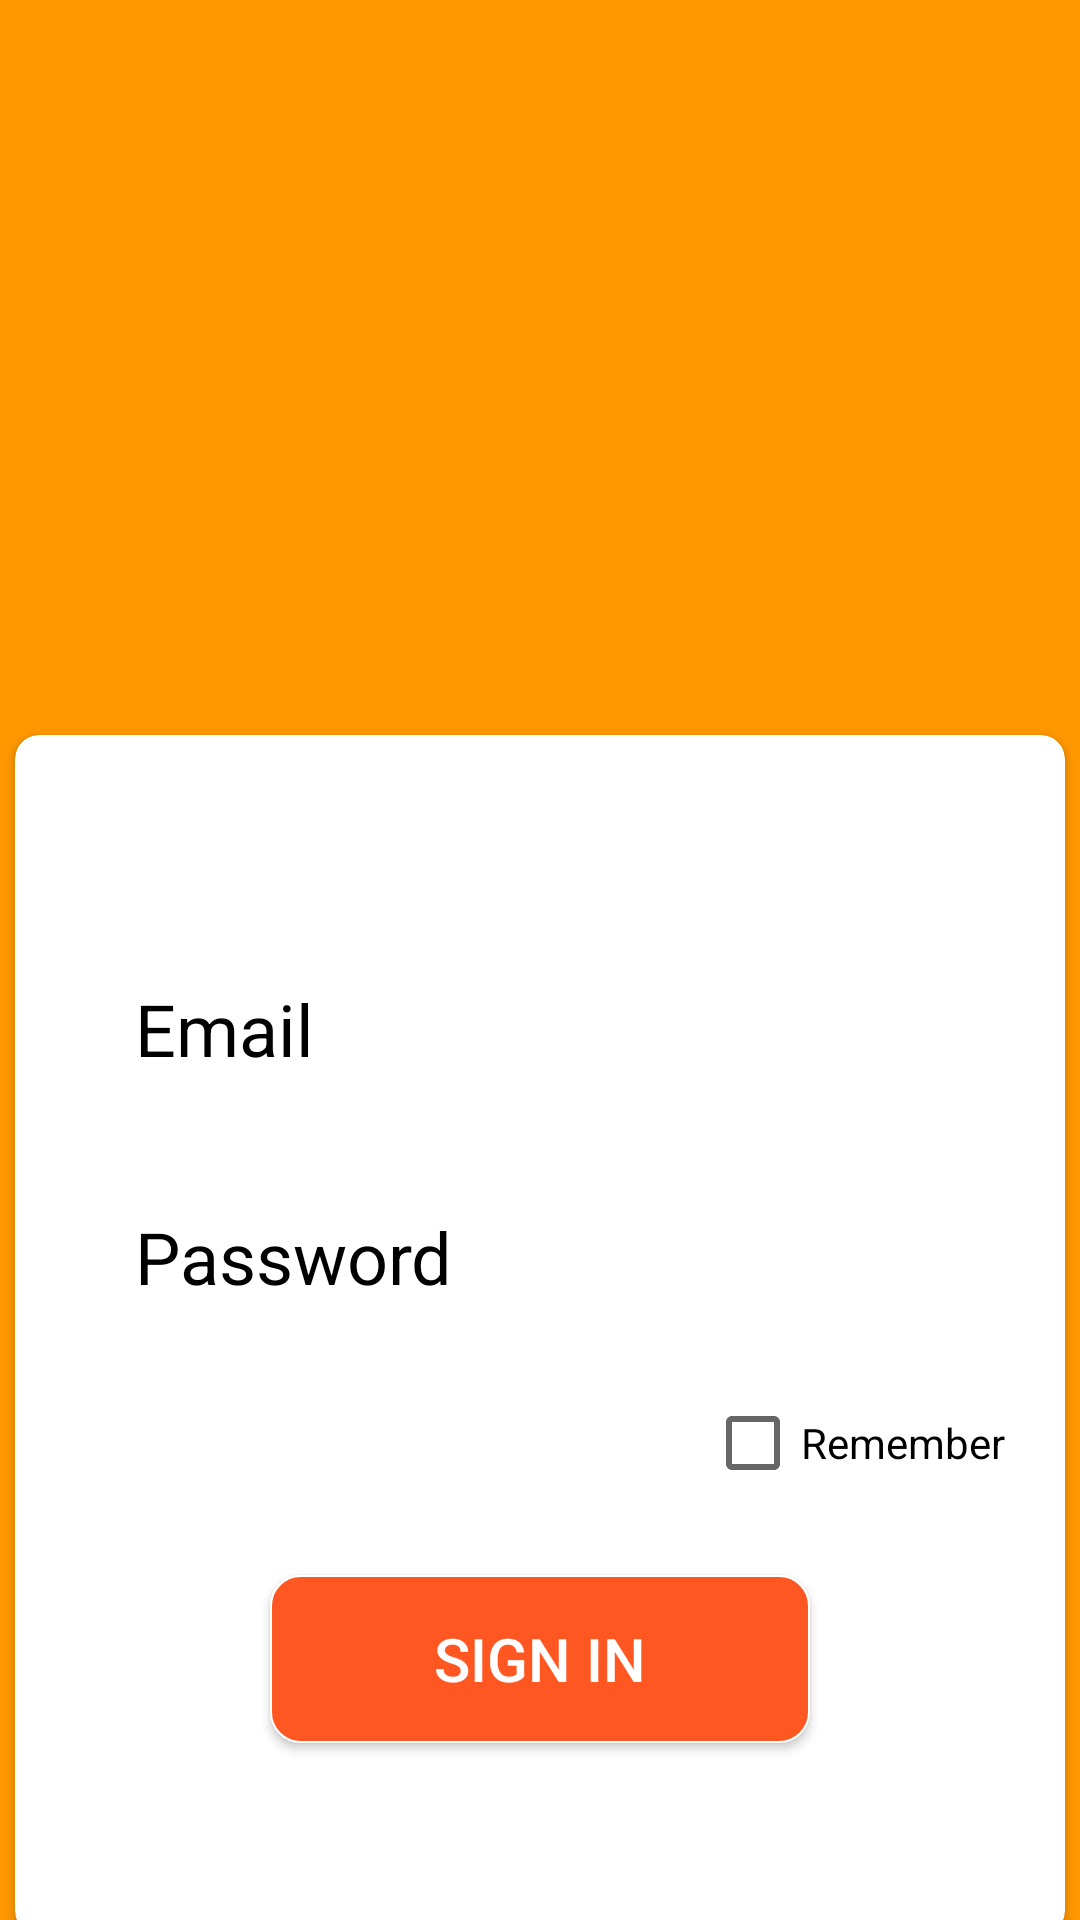

Android layout source for this screen:
<!-- AndroidManifest.xml: application theme Theme.Bai_KTCK -->
<!-- res/layout/activity_signin.xml -->
<?xml version="1.0" encoding="utf-8"?>
<LinearLayout xmlns:android="http://schemas.android.com/apk/res/android"
    xmlns:app="http://schemas.android.com/apk/res-auto"
    xmlns:tools="http://schemas.android.com/tools"
    android:layout_width="match_parent"
    android:background="#FF9800"
    android:orientation="vertical"
    android:layout_height="match_parent"
    tools:context=".Sign_In">
    <ImageView
        android:layout_gravity="center"
        android:layout_marginTop="45dp"
        android:layout_width="160dp"
        android:src="@drawable/icon2"
        android:layout_height="160dp"/>

    <androidx.cardview.widget.CardView
        android:layout_gravity="center"
        android:layout_marginTop="40dp"
        app:cardCornerRadius="8dp"
        android:layout_width="350dp"
        android:layout_height="400dp">
        <LinearLayout
            android:orientation="vertical"
            android:layout_width="match_parent"
            android:layout_height="match_parent">
            <EditText
                android:id="@+id/edt_email"
                android:background="@drawable/customboder"
                android:layout_marginTop="70dp"
                android:layout_marginLeft="20dp"
                android:layout_marginBottom="10dp"
                android:layout_marginRight="20dp"
                android:layout_width="match_parent"
                android:layout_height="56dp"
                android:hint="Email"
                android:paddingLeft="20dp"
                android:textSize="24dp"
                android:textColorHint="@color/black" />
            <EditText
                android:id="@+id/edt_pass"
                android:background="@drawable/customboder"
                android:layout_marginTop="10dp"
                android:layout_marginLeft="20dp"
                android:layout_marginBottom="10dp"
                android:layout_marginRight="20dp"
                android:layout_width="match_parent"
                android:layout_height="56dp"
                android:password="true"
                android:hint="Password"
                android:paddingLeft="20dp"
                android:textSize="24dp"
                android:textColorHint="@color/black" />
            <CheckBox
                android:id="@+id/checkbox"
                android:layout_gravity="right"
                android:layout_marginRight="20dp"
                android:text="Remember"
                android:layout_width="wrap_content"
                android:layout_height="wrap_content"/>

            <androidx.appcompat.widget.AppCompatButton
                android:layout_marginTop="20dp"
                android:layout_gravity="center"
                android:id="@+id/btn_signin"
                android:textColor="@color/white"
                android:textSize="20dp"
                android:text="Sign In"
                android:background="@drawable/custombuttom"
                android:layout_width="180dp"
                android:layout_height="56dp"/>
        </LinearLayout>

    </androidx.cardview.widget.CardView>


</LinearLayout>
<!-- resources referenced by this layout -->
<resources>
  <!-- drawable custombuttom (drawable) -->
  <?xml version="1.0" encoding="utf-8"?>
  <shape xmlns:android="http://schemas.android.com/apk/res/android">
  <solid android:color="#FF5722"/>
      <corners android:radius="10dp"/>
      <stroke android:width="0.5dp"
          android:color="#FFFFFF"/>
  </shape>
  <style name="Theme.Bai_KTCK" parent="Theme.MaterialComponents.DayNight.NoActionBar">
          
          <item name="colorPrimary">@color/purple_500</item>
          <item name="colorPrimaryVariant">@color/purple_700</item>
          <item name="colorOnPrimary">@color/white</item>
          
          <item name="colorSecondary">@color/teal_200</item>
          <item name="colorSecondaryVariant">@color/teal_700</item>
          <item name="colorOnSecondary">@color/black</item>
          
          <item name="android:statusBarColor" tools:targetApi="l">?attr/colorPrimaryVariant</item>
          
      </style>
  <!-- not gathered from this repository: default colours our renderer supplied (Android Studio template values) -->
  <color name="purple_500">#FF6200EE</color>
  <color name="purple_700">#FF3700B3</color>
  <color name="teal_200">#FF03DAC5</color>
  <color name="teal_700">#FF018786</color>
  <color name="black">#FF000000</color>
  <color name="white">#FFFFFFFF</color>
</resources>
